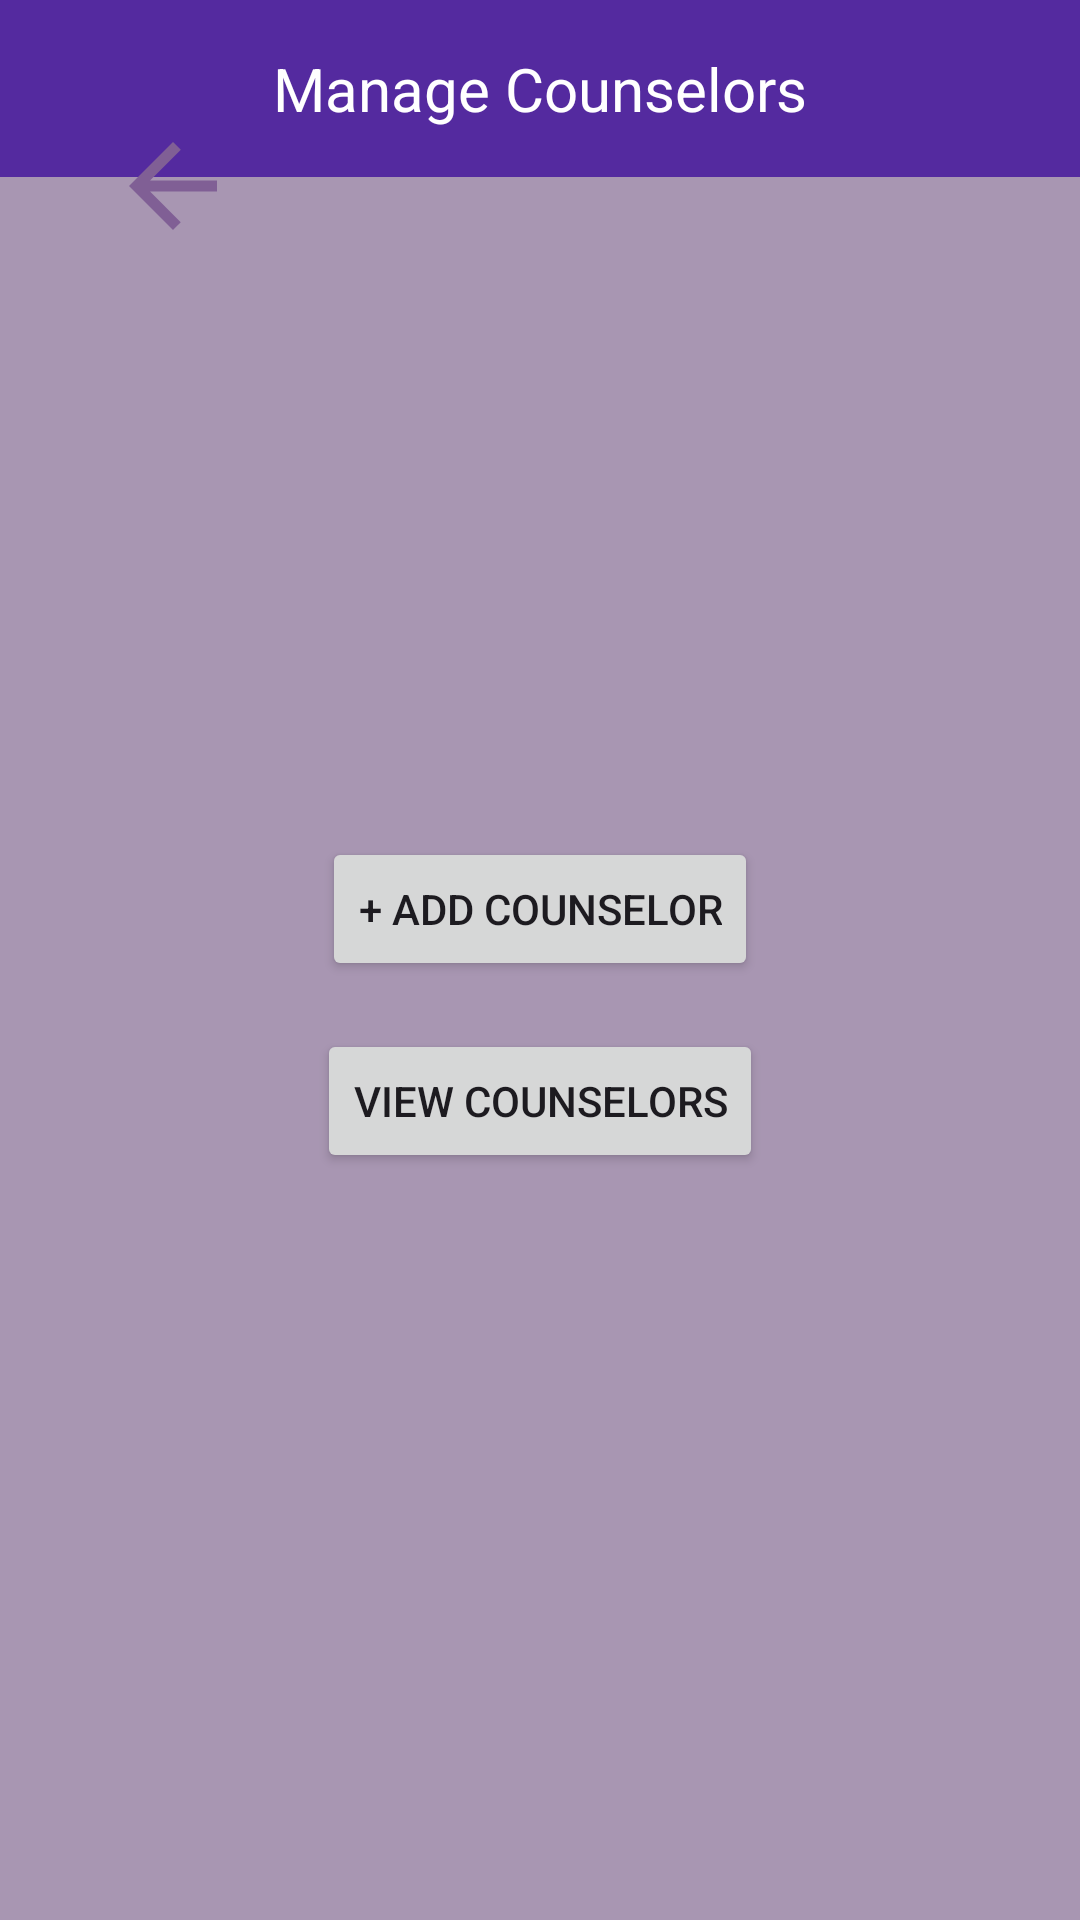

Produce the Android XML layout that renders to this screen, including the resource entries it uses.
<!-- AndroidManifest.xml: application theme Theme.MaterialComponents.Light.NoActionBar -->
<!-- res/layout/activity_manage_counselors.xml -->
<RelativeLayout xmlns:android="http://schemas.android.com/apk/res/android"
    xmlns:tools="http://schemas.android.com/tools"
    android:layout_width="match_parent"
    android:layout_height="match_parent"
    android:background="#A896B2">

    
    <RelativeLayout
        android:id="@+id/manageCounselorsHeader"
        android:layout_width="match_parent"
        android:layout_height="wrap_content"
        android:background="#542A9F"
        android:padding="16dp">

        
        <TextView
            android:id="@+id/manageCounselorsTitle"
            android:layout_width="wrap_content"
            android:layout_height="wrap_content"
            android:text="Manage Counselors"
            android:textSize="20sp"
            android:textColor="#FFFFFF"
            android:layout_centerInParent="true"/>
    </RelativeLayout>

    


    
    <ImageView
        android:id="@+id/backButton"
        android:layout_width="51dp"
        android:layout_height="96dp"
        android:layout_alignParentStart="true"
        android:layout_alignParentBottom="true"
        android:layout_marginStart="32dp"
        android:layout_marginTop="40dp"
        android:layout_marginBottom="556dp"
        android:contentDescription="@string/back_button_description"
        android:onClick="goBackToAdminHome"
        android:src="@drawable/ic_back_purple"
        tools:ignore="SpeakableTextPresentCheck" />

    <Button
        android:id="@+id/addCounselorButton"
        android:layout_width="wrap_content"
        android:layout_height="wrap_content"
        android:layout_below="@id/manageCounselorsHeader"
        android:layout_centerHorizontal="true"
        android:layout_marginTop="220dp"
        android:onClick="addCounselor"
        android:text="+ Add Counselor"/>

    
    <Button
        android:id="@+id/viewCounselorsButton"
        android:layout_width="wrap_content"
        android:layout_height="wrap_content"
        android:layout_below="@id/addCounselorButton"
        android:layout_centerHorizontal="true"
        android:layout_marginTop="16dp"
        android:onClick="viewCounselors"
        android:text="View Counselors"/>

</RelativeLayout>
<!-- resources referenced by this layout -->
<resources>
  <!-- drawable ic_back_purple (drawable) -->
  <vector android:autoMirrored="true" android:height="24dp"
      android:tint="#805F95" android:viewportHeight="24"
      android:viewportWidth="24" android:width="24dp" xmlns:android="http://schemas.android.com/apk/res/android">
      <path android:fillColor="@android:color/white" android:pathData="M20,11H7.83l5.59,-5.59L12,4l-8,8 8,8 1.41,-1.41L7.83,13H20v-2z"/>
  </vector>
  <string name="back_button_description" />
  <style name="Theme.MaterialComponents.Light.NoActionBar" parent="Base.Theme.MaterialComponents.Light.NoActionBar" />
  <style name="Base.Theme.MaterialComponents.Light.NoActionBar" parent="Theme.Material3.DayNight.NoActionBar">
          
          
      </style>
</resources>
